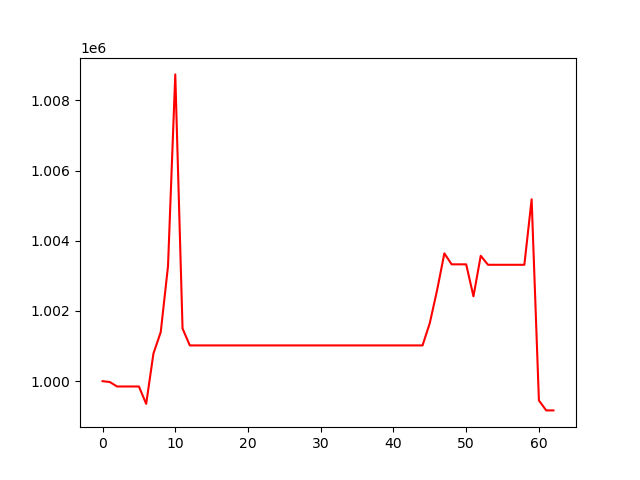

Data behind this chart, as committed beside it:
, 0
0, 1000000
1, 999975
2, 999848
3, 999848
4, 999848
5, 999848
6, 999353
7, 1000789
8, 1001396
9, 1003273
10, 1008740
11, 1001500
12, 1001018
13, 1001018
14, 1001018
15, 1001018
16, 1001018
17, 1001018
18, 1001018
19, 1001018
20, 1001018
21, 1001018
22, 1001018
23, 1001018
24, 1001018
25, 1001018
26, 1001018
27, 1001018
28, 1001018
29, 1001018
30, 1001018
31, 1001018
32, 1001018
33, 1001018
34, 1001018
35, 1001018
36, 1001018
37, 1001018
38, 1001018
39, 1001018
40, 1001018
41, 1001018
42, 1001018
43, 1001018
44, 1001018
45, 1001657
46, 1002592
47, 1003641
48, 1003328
49, 1003328
50, 1003328
51, 1002417
52, 1003572
53, 1003315
54, 1003315
55, 1003315
56, 1003315
57, 1003315
58, 1003315
59, 1005181
... 3 more rows
